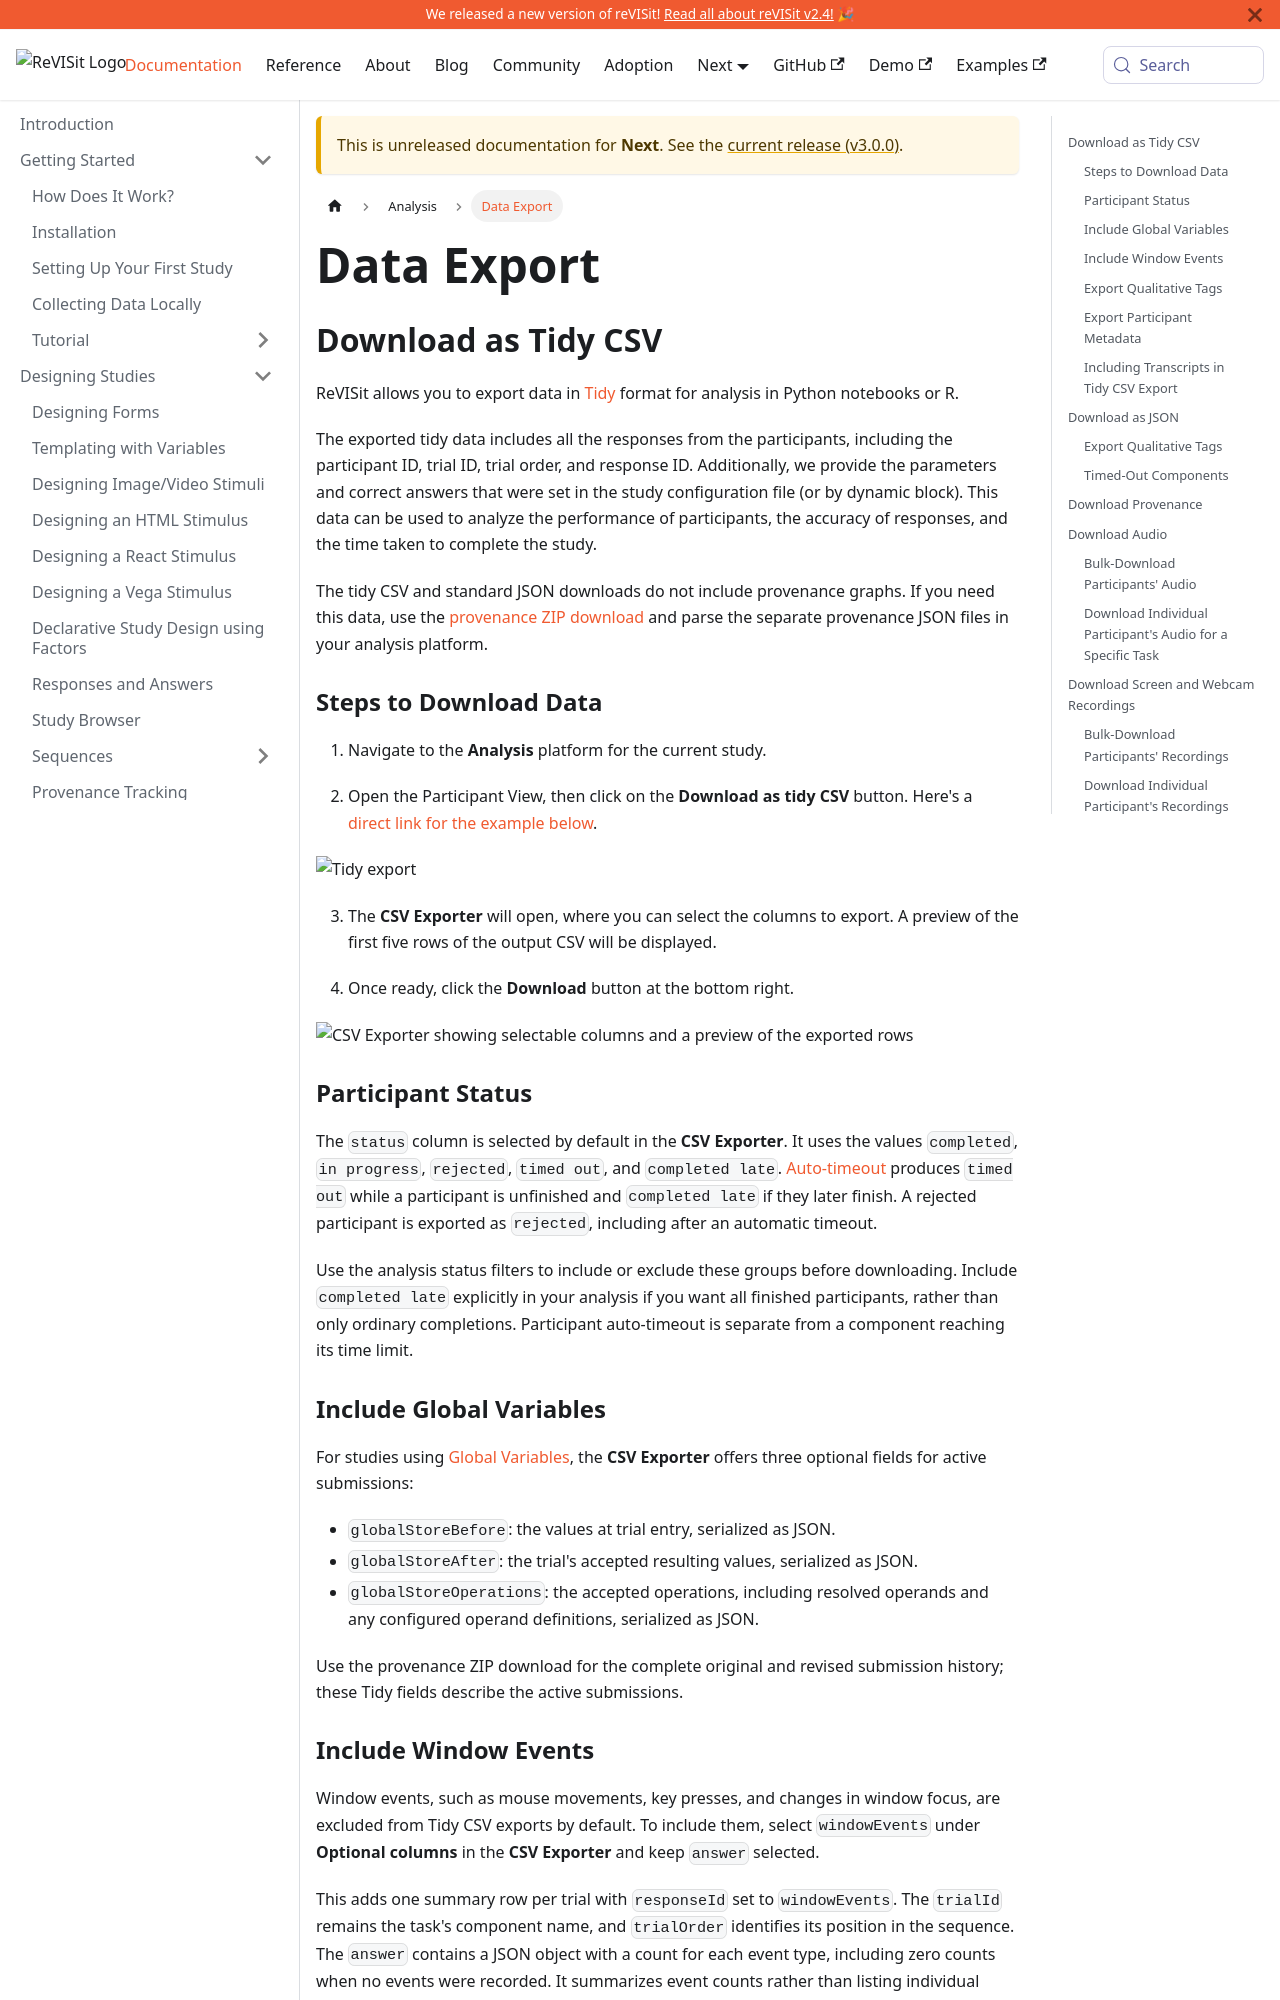

repository: revisit-studies/reVISit-studies.github.io · page: PR293/docs/next/analysis/data-export/index.html · generator: docusaurus

# Data Export

## Download as Tidy CSV

ReVISit allows you to export data in [Tidy](https://cran.r-project.org/web/packages/tidyr/vignettes/tidy-data.html) format for analysis in Python notebooks or R.

The exported tidy data includes all the responses from the participants, including the participant ID, trial ID, trial order, and response ID. Additionally, we provide the parameters and correct answers that were set in the study configuration file (or by dynamic block). This data can be used to analyze the performance of participants, the accuracy of responses, and the time taken to complete the study.

The tidy CSV and standard JSON downloads do not include provenance graphs. If you need this data, use the [provenance ZIP download](#download-provenance) and parse the separate provenance JSON files in your analysis platform.

### Steps to Download Data

1. Navigate to the **Analysis** platform for the current study.

2. Open the Participant View, then click on the **Download as tidy CSV** button. Here's a [direct link for the example below](https://revisit.dev/study/analysis/stats/example-brush-interactions/table).

![Tidy export](./img/data-export/tidy-export.png)

3. The **CSV Exporter** will open, where you can select the columns to export. A preview of the first five rows of the output CSV will be displayed.

4. Once ready, click the **Download** button at the bottom right.

![CSV Exporter showing selectable columns and a preview of the exported rows](./img/data-export/tidy-export-csv-exporter.png)

### Participant Status

The `status` column is selected by default in the **CSV Exporter**. It uses the values `completed`, `in progress`, `rejected`, `timed out`, and `completed late`. [Auto-timeout](./live-monitor.md#automatically-release-participant-slots) produces `timed out` while a participant is unfinished and `completed late` if they later finish. A rejected participant is exported as `rejected`, including after an automatic timeout.

Use the analysis status filters to include or exclude these groups before downloading. Include `completed late` explicitly in your analysis if you want all finished participants, rather than only ordinary completions. Participant auto-timeout is separate from a component reaching its time limit.

### Include Global Variables

For studies using [Global Variables](../designing-studies/global-variables.md), the **CSV Exporter** offers three optional fields for active submissions:

- `globalStoreBefore`: the values at trial entry, serialized as JSON.
- `globalStoreAfter`: the trial's accepted resulting values, serialized as JSON.
- `globalStoreOperations`: the accepted operations, including resolved operands and any configured operand definitions, serialized as JSON.

Use the provenance ZIP download for the complete original and revised submission history; these Tidy fields describe the active submissions.
